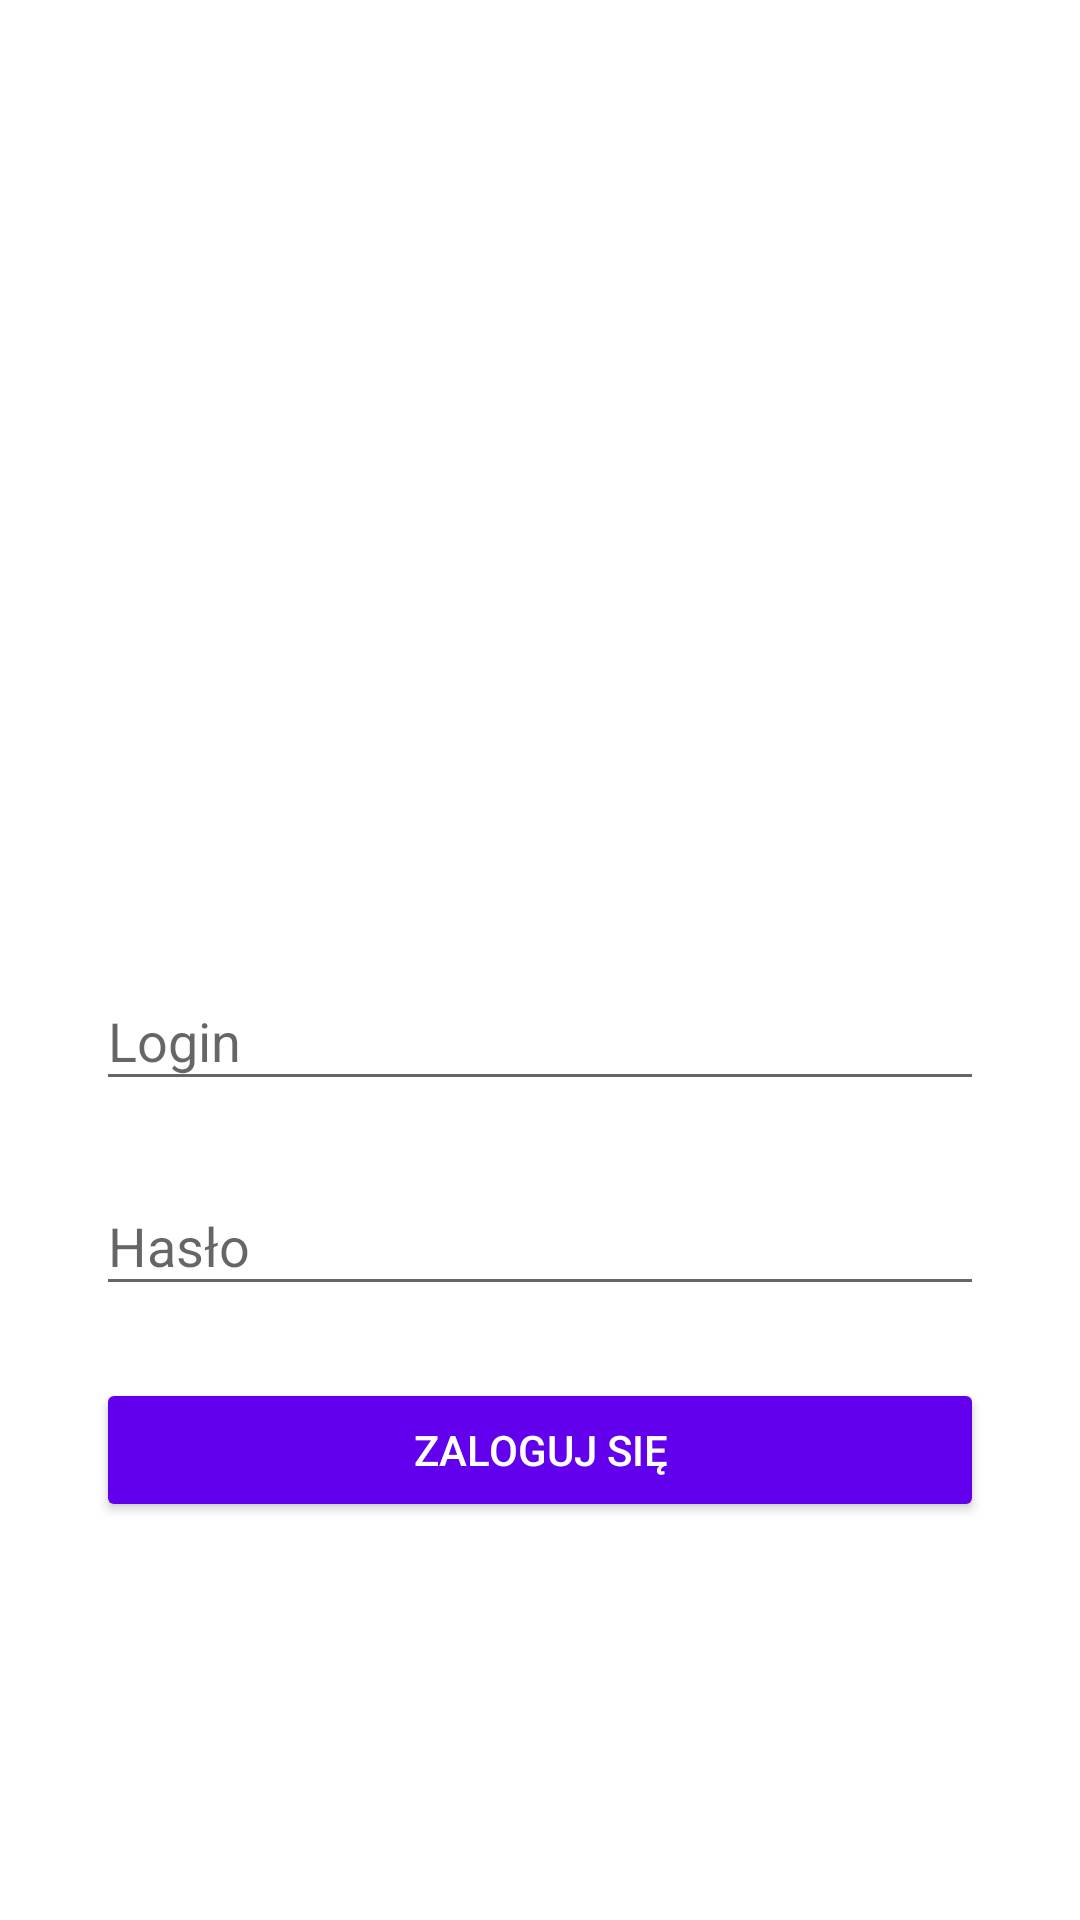

Write the Android layout XML for this screen, with the resource values it uses.
<!-- AndroidManifest.xml: activity theme Theme.TableMasterWaiter -->
<!-- res/layout/activity_login.xml -->
<LinearLayout xmlns:android="http://schemas.android.com/apk/res/android"
    xmlns:tools="http://schemas.android.com/tools"
    android:layout_width="match_parent"
    android:layout_height="match_parent"
    android:orientation="vertical"
    android:gravity="center"
    android:padding="32dp"
    android:background="@color/white"
    tools:context=".ui.login.LoginActivity">

    <ImageView
        android:id="@+id/logo"
        android:layout_width="150dp"
        android:layout_height="150dp"
        android:src="@drawable/logo"
        android:layout_gravity="center"
        android:contentDescription="Logo"
        android:layout_marginBottom="32dp" />

    <com.google.android.material.textfield.TextInputLayout
        android:layout_width="match_parent"
        android:layout_height="wrap_content"
        android:hint="Login">

        <com.google.android.material.textfield.TextInputEditText
            android:id="@+id/username_input"
            android:layout_width="match_parent"
            android:layout_height="wrap_content"/>
    </com.google.android.material.textfield.TextInputLayout>

    <com.google.android.material.textfield.TextInputLayout
        android:layout_width="match_parent"
        android:layout_height="wrap_content"
        android:hint="Hasło"
        android:layout_marginTop="16dp">

        <com.google.android.material.textfield.TextInputEditText
            android:id="@+id/password_input"
            android:layout_width="match_parent"
            android:layout_height="wrap_content"
            android:inputType="textPassword"/>
    </com.google.android.material.textfield.TextInputLayout>

    <Button
        android:id="@+id/login_button"
        android:layout_width="match_parent"
        android:layout_height="wrap_content"
        android:text="Zaloguj się"
        android:layout_marginTop="24dp"
        android:backgroundTint="@color/purple_500"
        android:textColor="@android:color/white"
        android:padding="12dp" />

</LinearLayout>
<!-- resources referenced by this layout -->
<resources>
  <style name="Theme.TableMasterWaiter" parent="Theme.AppCompat.Light.NoActionBar">
          <item name="colorPrimary">@color/purple_500</item>
          <item name="colorPrimaryDark">@color/purple_700</item>
          <item name="colorAccent">@color/teal_200</item>
      </style>
  <!-- not gathered from this repository: default colours our renderer supplied (Android Studio template values) -->
  <color name="purple_500">#FF6200EE</color>
  <color name="purple_700">#FF3700B3</color>
  <color name="teal_200">#FF03DAC5</color>
  <color name="white">#FFFFFFFF</color>
</resources>
